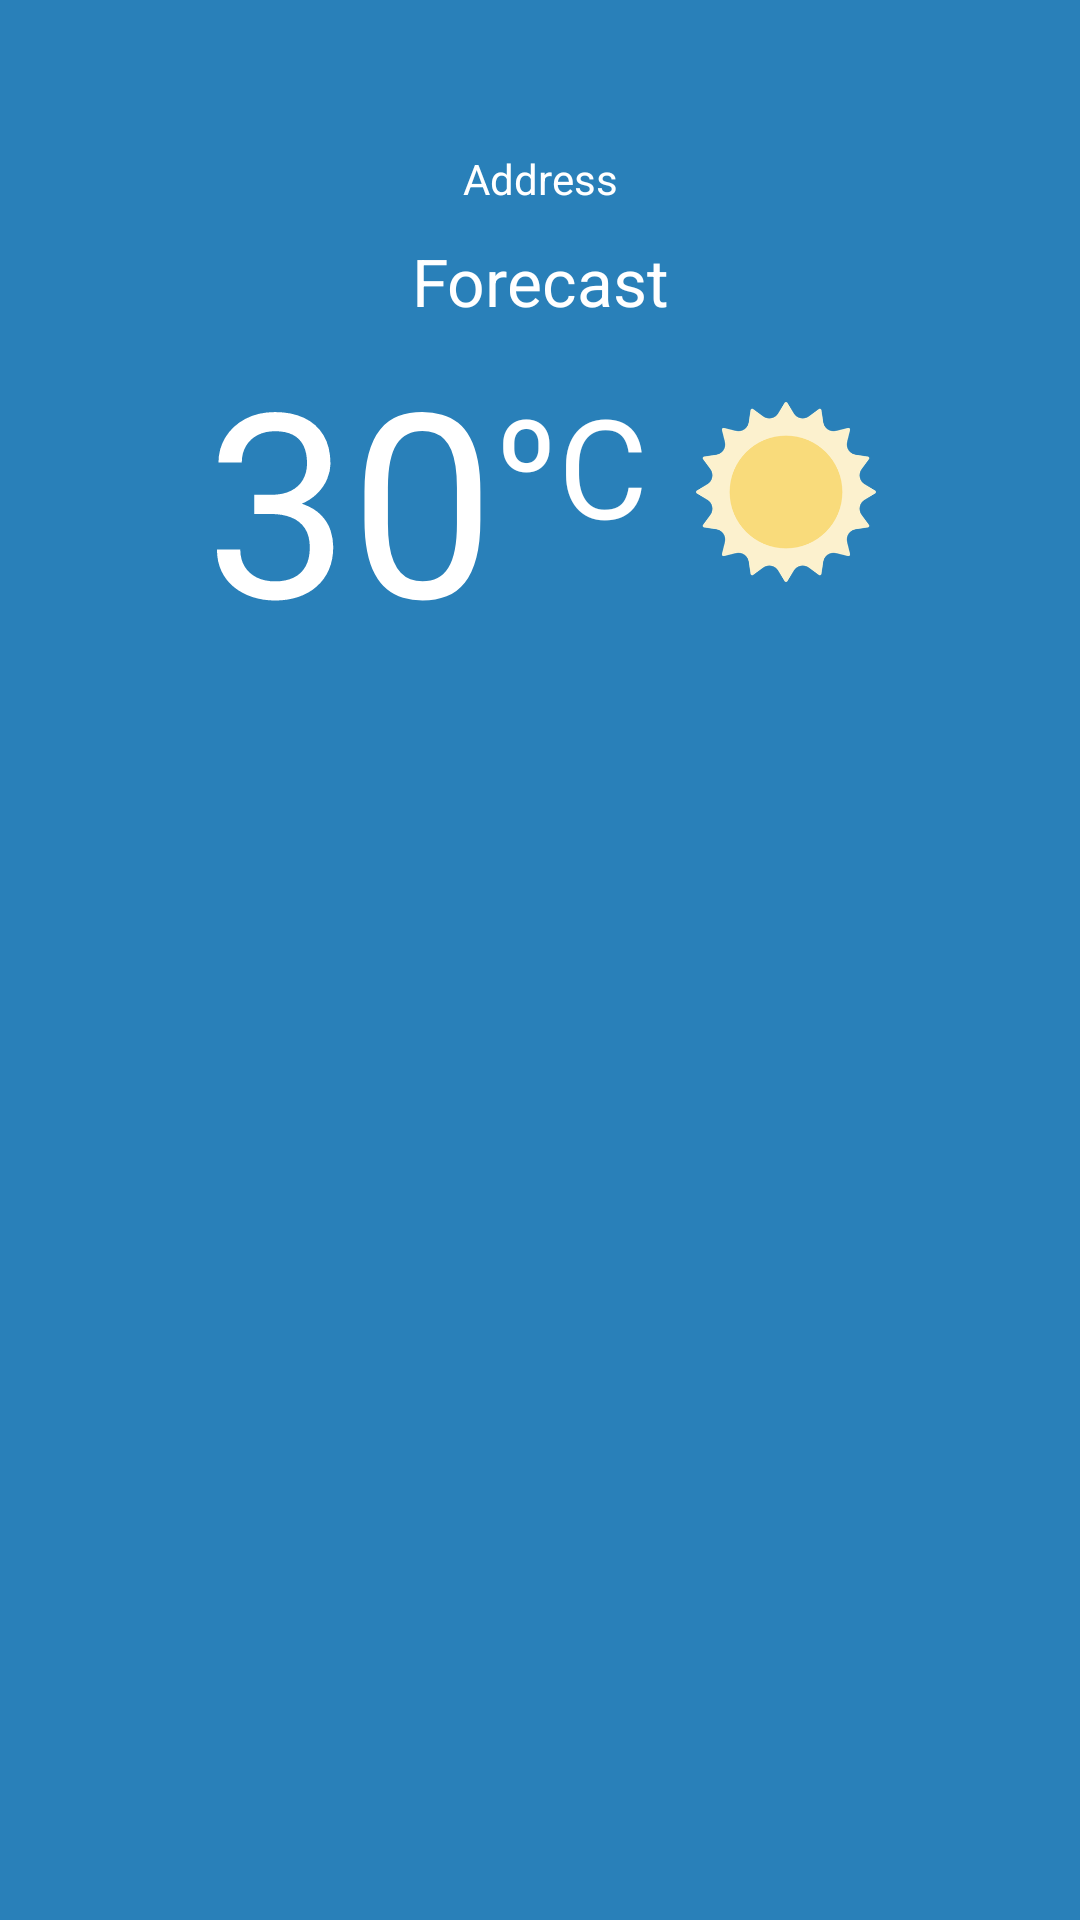

Layout XML and referenced resources for this Android screen:
<!-- AndroidManifest.xml: application theme AppTheme -->
<!-- res/layout/fragment_home.xml -->
<?xml version="1.0" encoding="utf-8"?>
<android.support.constraint.ConstraintLayout
    xmlns:android="http://schemas.android.com/apk/res/android"
    xmlns:app="http://schemas.android.com/apk/res-auto"
    xmlns:tools="http://schemas.android.com/tools"
    android:layout_width="match_parent"
    android:layout_height="match_parent"
    tools:context=".home.HomeFragment"
    android:id="@+id/homeContraintLayout">

    <TextView
        android:text="Address"
        android:layout_width="wrap_content"
        android:layout_height="wrap_content"
        android:id="@+id/txtAddress"
        app:layout_constraintLeft_toLeftOf="parent"
        app:layout_constraintRight_toRightOf="parent"
        app:layout_constraintTop_toTopOf="parent"
        android:layout_marginTop="50dp"/>

    <TextView
        android:text="Forecast"
        android:layout_width="wrap_content"
        android:layout_height="wrap_content"
        android:id="@+id/txtTitle"
        app:layout_constraintLeft_toLeftOf="parent"
        app:layout_constraintRight_toRightOf="parent"
        app:layout_constraintTop_toBottomOf="@+id/txtAddress"
        android:layout_marginTop="10dp"
        android:textAppearance="@style/TextAppearance.AppCompat.Large"/>

    <LinearLayout
            android:layout_width="wrap_content"
            android:layout_height="wrap_content"
            android:orientation="horizontal"
            app:layout_constraintTop_toBottomOf="@+id/txtTitle"
            app:layout_constraintLeft_toLeftOf="parent"
            app:layout_constraintRight_toRightOf="parent"
            android:gravity="fill_vertical"
            android:id="@+id/linearLayout">

        <TextView
                android:text="30"
                android:layout_width="wrap_content"
                android:layout_height="wrap_content"
                android:id="@+id/txtDegrees"
                android:textSize="86sp"/>

        <TextView
                android:text="ºC"
                android:layout_width="wrap_content"
                android:layout_height="wrap_content"
                android:id="@+id/txtCelsius"
                android:paddingTop="16dp"
                android:textSize="46sp"/>

        <ImageView
                android:src="@drawable/clear_day_flat"
                android:layout_width="60dp"
                android:layout_height="wrap_content"
                android:id="@+id/imgWeatherIcon"
                android:layout_marginTop="6dp"
                android:layout_marginLeft="16dp"/>

    </LinearLayout>

    <TextView
        android:text=""
        android:layout_width="wrap_content"
        android:layout_height="wrap_content"
        app:layout_constraintTop_toBottomOf="@+id/linearLayout"
        app:layout_constraintLeft_toLeftOf="parent"
        app:layout_constraintRight_toRightOf="parent"
        android:textAlignment="center"
        android:id="@+id/txtApparentTemperature"/>

    <android.support.v7.widget.RecyclerView
        android:id="@+id/rvNextDays"
        android:layout_width="match_parent"
        android:layout_height="0dp"
        app:layout_behavior="@string/appbar_scrolling_view_behavior"
        app:layout_constraintTop_toBottomOf="@+id/txtApparentTemperature"
        app:layout_constraintLeft_toLeftOf="parent"
        app:layout_constraintRight_toRightOf="parent"
        app:layout_constraintBottom_toBottomOf="parent"
        android:layout_marginTop="16dp"/>

</android.support.constraint.ConstraintLayout>
<!-- resources referenced by this layout -->
<resources>
  <!-- drawable clear_day_flat: png bitmap (drawable-hdpi, 12531 bytes) -->
  <style name="AppTheme" parent="Theme.AppCompat.Light.NoActionBar">
          
          <item name="colorPrimary">@color/colorPrimary</item>
          <item name="colorPrimaryDark">@color/dayColor</item>
          <item name="colorAccent">@color/colorAccent</item>
          <item name="android:background">@color/dayColor</item>
          <item name="android:textColor">@color/white</item>
      </style>
  <color name="colorPrimary">#008577</color>
  <color name="dayColor">#2980b9</color>
  <color name="colorAccent">#D81B60</color>
  <color name="white">#fff</color>
</resources>
